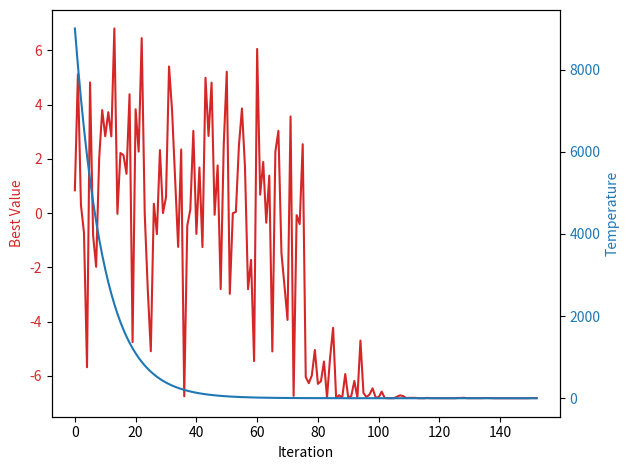

This chart was generated by the following Python code:
# draw 3 \sin (4 x)+4 \cos (3 x)in 

# -*- coding: utf-8 -*-
# [redacted]
# 20190503
# 模拟退火算法求多极小函数

import matplotlib.pyplot as plt
import numpy as np

import math
import time

np.random.seed(int(time.time()))

def Func(x):
    return 3*np.sin(4*x) + 4*np.cos(3*x)


# draw func
def draw_func(func, x_range):
    # Generate values
    x = np.linspace(x_range[0], x_range[1], 400)
    y = func(x)

    # Create plot
    fig, ax = plt.subplots()
    ax.plot(x, y, label='3*sin(4x) + 4*cos(3x)')

    # Setting labels and title
    ax.set_xlabel('X axis')
    ax.set_ylabel('Y axis')
    ax.set_title('Function Plot')

    # Adding grid, legend, and making zero lines thicker
    ax.grid(True)
    ax.legend()
    ax.axhline(0, color='black',linewidth=0.8)
    ax.axvline(0, color='black',linewidth=0.8)

    # Setting x and y axis limits
    ax.set_xlim([x_range[0], x_range[1]])
    ax.set_ylim([min(y) - 1, max(y) + 1])

    plt.show()

# Drawing the function
# draw_func(Func, [-3*np.pi, 3*np.pi])

# Simulated Annealing Algorithm
def simulated_annealing(func, T_max, T_min, R, num_iterations):
    """
    Simulated Annealing Algorithm to find the minimum of a function.

    Parameters:
    func (callable): The function to minimize.
    T_max (float): The initial temperature.
    T_min (float): The final temperature.
    R (float): The cooling rate.
    num_iterations (int): The number of iterations at each temperature.

    Returns:
    tuple: The minimum value found and its corresponding x value.
    """
    # Initial random solution
    x = np.random.uniform(0, 2 * math.pi)
    best_value = func(x)
    
    # Arrays to store the best value and temperature at each step
    best_values = []
    temperatures = []

    T = T_max
    while T > T_min:
        for _ in range(num_iterations):
            # Generate a new solution and calculate its value
            x_temp = np.random.uniform(0, 2 * math.pi)
            current_value = func(x_temp)
            dE = best_value - current_value

            # Acceptance condition
            if dE >= 0 or math.exp(dE / T) > np.random.uniform(0, 1):
                best_value = current_value
                x = x_temp

        # Cooling down
        T *= R
        temperatures.append(T)
        best_values.append(best_value)

    # Plotting the results
    # plot_results(best_values, temperatures)
    return best_values, temperatures, best_value, x

# Plot function
def plot_results(best_values, temperatures):
    """
    Plots the progress of the best value and temperature in the Simulated Annealing algorithm.

    Parameters:
    best_values (list): The list of best values found during the algorithm.
    temperatures (list): The list of temperatures during the algorithm.
    """
    fig, ax1 = plt.subplots()

    color = 'tab:red'
    ax1.set_xlabel('Iteration')
    ax1.set_ylabel('Best Value', color=color)
    ax1.plot(best_values, color=color)
    ax1.tick_params(axis='y', labelcolor=color)

    ax2 = ax1.twinx()
    color = 'tab:blue'
    ax2.set_ylabel('Temperature', color=color)
    ax2.plot(temperatures, color=color)
    ax2.tick_params(axis='y', labelcolor=color)

    fig.tight_layout()
    plt.show()

# Example usage
T_max = 10000  # Initial temperature
T_min = 0.001  # Final temperature
R = 0.9        # Cooling rate
num_iterations = 100  # Iterations per temperature

# run 1 time an plot
bvs,tmps,min_value, min_x = simulated_annealing(Func, T_max, T_min, R, num_iterations)
plot_results(bvs, tmps)



# # Run the simulated annealing algorithm 20 times
min_value_list = []
min_x_list = []
for i in range(20):

    # Run the simulated annealing algorithm
    _,_,min_value, min_x = simulated_annealing(Func, T_max, T_min, R, num_iterations)
    min_value_list.append(min_value)
    min_x_list.append(min_x)
    # 打印，保留五位小数
    print('min value:%.5f' % min_value, 'min x:%.5f' % min_x)
    
# 计算平均性能、最佳性能、最差性能、方差
min_value_list = np.array(min_value_list)
min_x_list = np.array(min_x_list)
print('min value average:%.5f' % np.mean(min_value_list))
print('min value best:%.5f' % np.min(min_value_list))
print('min value worst:%.5f' % np.max(min_value_list))
print('min value variance:%.10f' % np.var(min_value_list))



